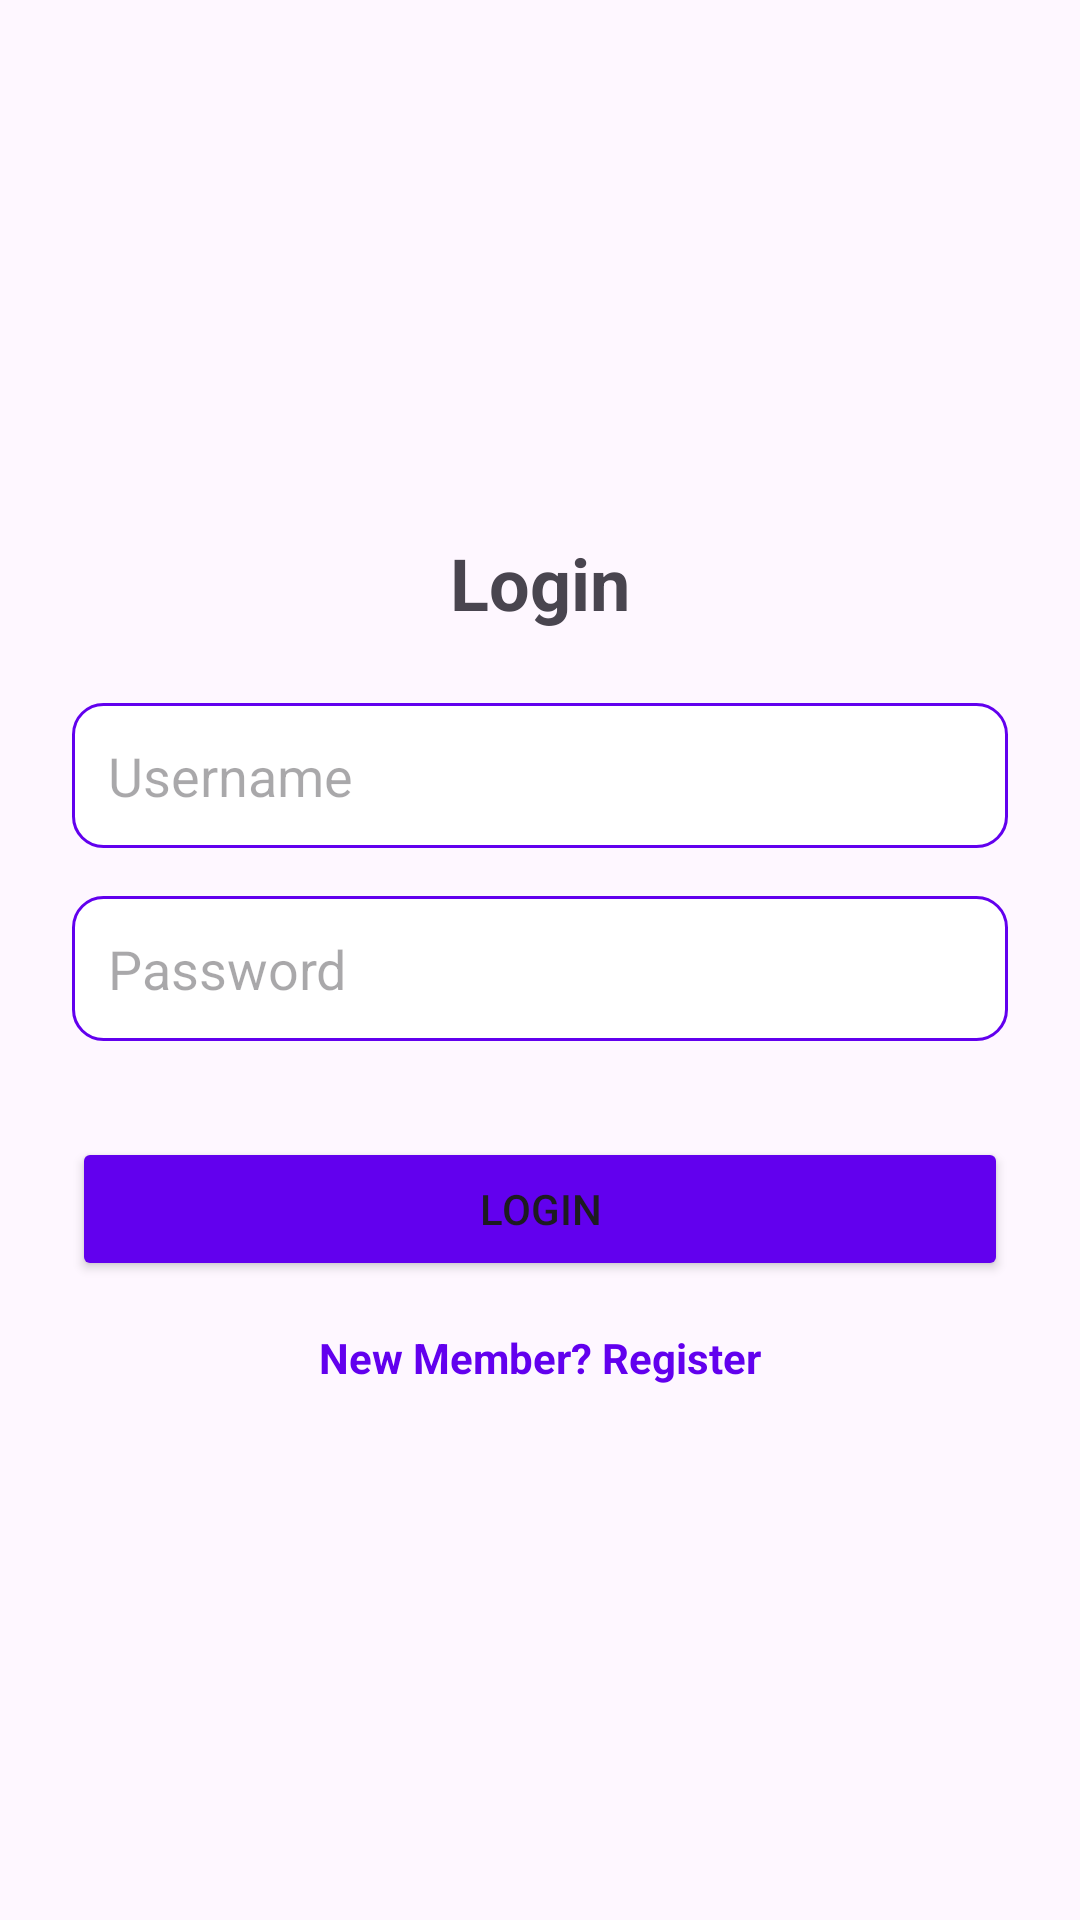

This screen was rendered from an Android layout file. Write that file and the resources it references.
<!-- AndroidManifest.xml: application theme Theme.TugasPertemuan2A2Toast -->
<!-- res/layout/activity_main.xml -->
<?xml version="1.0" encoding="utf-8"?>
<LinearLayout xmlns:android="http://schemas.android.com/apk/res/android"
    android:layout_width="match_parent"
    android:layout_height="match_parent"
    android:gravity="center"
    android:orientation="vertical"
    android:padding="24dp">

    <TextView
        android:layout_width="wrap_content"
        android:layout_height="wrap_content"
        android:text="@string/app_name"
        android:textSize="24sp"
        android:textStyle="bold"
        android:layout_gravity="center" />

    <EditText
        android:id="@+id/editTextUsername"
        android:layout_width="match_parent"
        android:layout_height="wrap_content"
        android:hint="@string/username"
        android:inputType="text"
        android:padding="12dp"
        android:layout_marginTop="24dp"
        android:background="@drawable/rounded_edittext_bg"
        android:autofillHints="username" />

    <EditText
        android:id="@+id/editTextPassword"
        android:layout_width="match_parent"
        android:layout_height="wrap_content"
        android:hint="@string/password"
        android:inputType="textPassword"
        android:padding="12dp"
        android:layout_marginTop="16dp"
        android:background="@drawable/rounded_edittext_bg"
        android:autofillHints="password" />

    <Button
        android:id="@+id/buttonLogin"
        android:layout_width="match_parent"
        android:layout_height="wrap_content"
        android:text="@string/login"
        android:layout_marginTop="32dp"
        android:backgroundTint="@color/colorPrimary" />

    <TextView
        android:id="@+id/textViewRegister"
        android:layout_width="wrap_content"
        android:layout_height="wrap_content"
        android:layout_marginTop="16dp"
        android:text="@string/new_member"
        android:textColor="@color/colorPrimary"
        android:textStyle="bold" />
</LinearLayout>
<!-- resources referenced by this layout -->
<resources>
  <!-- drawable rounded_edittext_bg (drawable) -->
  <?xml version="1.0" encoding="utf-8"?>
  <shape xmlns:android="http://schemas.android.com/apk/res/android">
      <solid android:color="@android:color/white"/>
      <corners android:radius="10dp"/>
      <stroke android:width="1dp" android:color="@color/colorPrimary"/>
  </shape>
  <string name="app_name">Login</string>
  <string name="login">Login</string>
  <string name="new_member">New Member? Register</string>
  <string name="password">Password</string>
  <string name="username">Username</string>
  <style name="Theme.TugasPertemuan2A2Toast" parent="Base.Theme.TugasPertemuan2A2Toast" />
  <style name="Base.Theme.TugasPertemuan2A2Toast" parent="Theme.Material3.DayNight.NoActionBar">
          
          
      </style>
  <!-- not gathered from this repository: default colours our renderer supplied (Android Studio template values) -->
  <color name="colorPrimary">#FF6200EE</color>
</resources>
